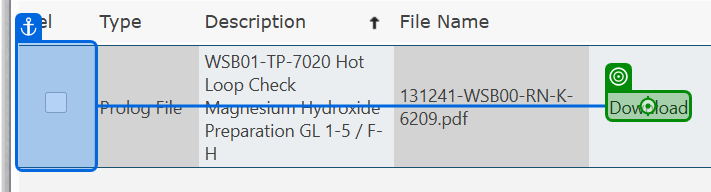
Task: Trying out the new agentic automation
Workflow: test - Copy (1)

Step 1 [try]: click on the link 'Download' in window 'Editing Request for Inspection Works' (msedge.exe) (repeated 2 times)
